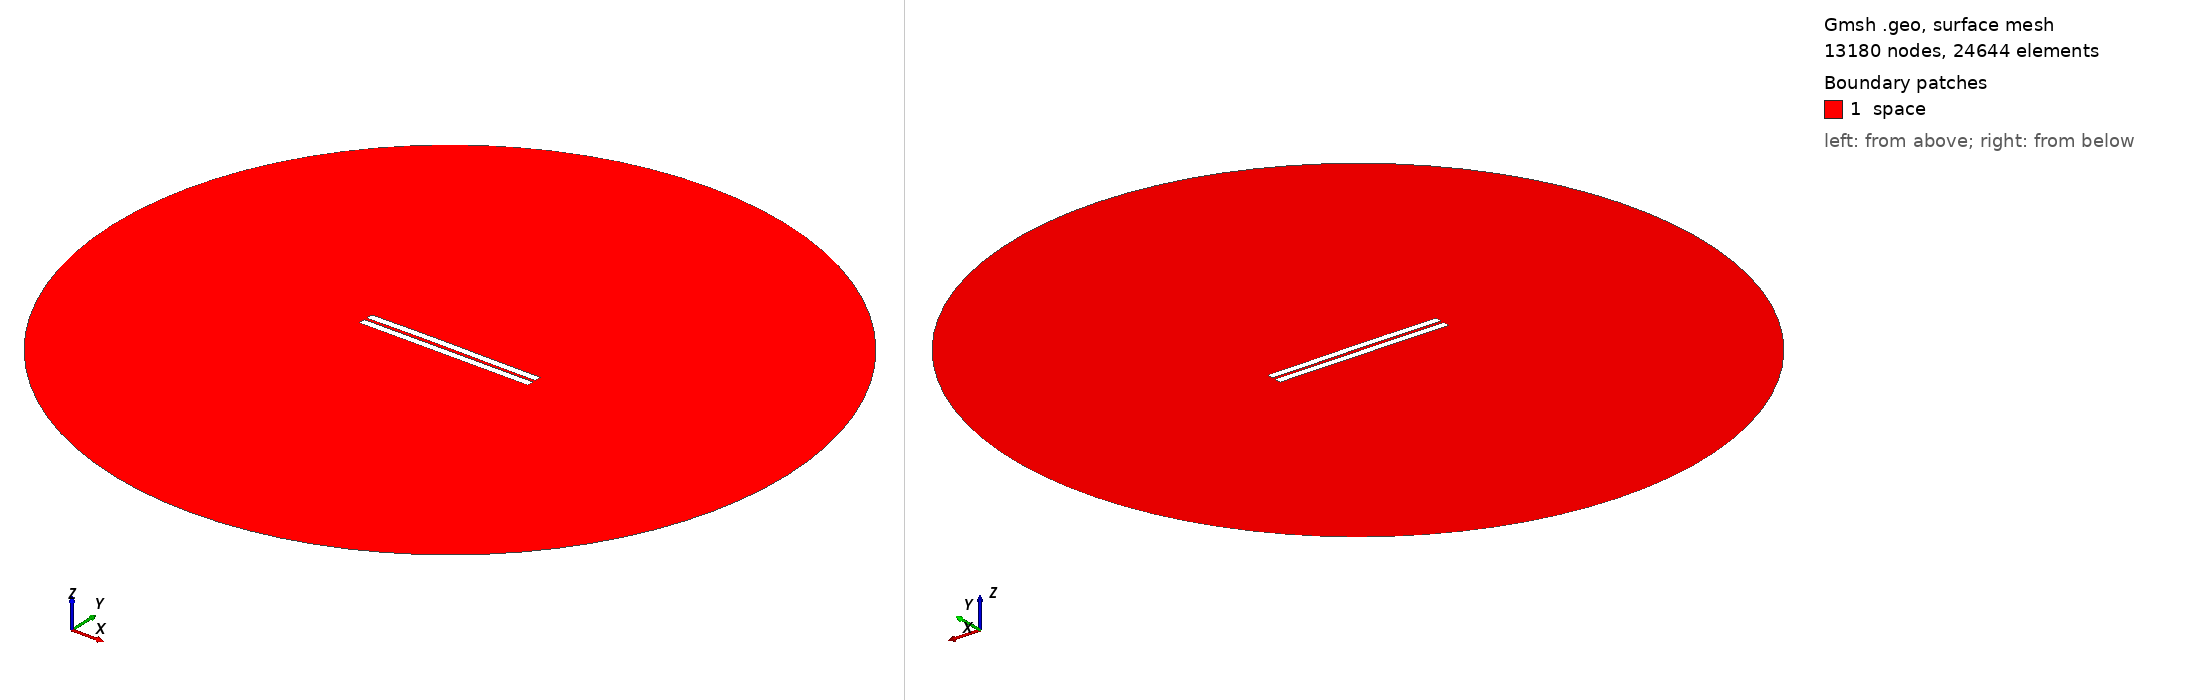

Gmsh geometry script, surface-meshed: 13180 nodes, 24644 surface elements. Boundary patches (legend numbers): 1 space. Left view from above one corner, right view from below the opposite corner. Legend entries are the model's physical surfaces. The drawing asked Gmsh for element sizes between 1% and 20% of the model's largest extent; the script's own settings can give other sizes.

=== 993.geo (drawn) ===
//---------------------------------------
// Geometry kernel
//---------------------------------------

SetFactory("OpenCASCADE");



//---------------------------------------
// Parameters of the geometry
//---------------------------------------

// Overetch of the upper plate
overetch = 0.0;

// Distance between the plates
distance = 1.75;

// Discretization over the x axis (for the deformation)
nx = 50; 

// Length of the plate
L = 100 - overetch; 

// Number of modes
n = 4; 

// 1st mode coefficient
coeff(1) = 0.0;
beta(1) = 0.596864 * 3.1415926535 / L;

// 2nd mode coefficient
coeff(2) = 0.15;
beta(2) = 1.49418 * 3.1415926535 / L;

// 3rd mode coefficient
coeff(3) = 0.07499999999999998;
beta(3) = 2.50025 * 3.1415926535 / L;

// 4th mode coefficient
coeff(4) = 0.0;
beta(4) = 3.49999 * 3.1415926535 / L;



//---------------------------------------
// Upper plate (deformed rectangle)
//---------------------------------------

// Coordiantes of the upper plate
xmin = -50;
xmax = 50 - overetch;

// Height of the upper plate
yheight = 4 - 2 * overetch;

// Indexes of the points
UpperID[] = {};
LowerID[] = {};
LeftID[] = {};
RightID[] = {};

// Point index
p = 1;

// Horizontal edges
For i In {1:nx}
    x = xmin + (i-1)*(xmax - xmin)/(nx-1);

    y_bottom = distance / 2 + overetch;
    For j In {1:n}
        C = (Cosh(beta(j)*L) + Cos(beta(j)*L)) / (Sinh(beta(j)*L) + Sin(beta(j)*L));
        y_bottom  = y_bottom + coeff(j) * (Cosh(beta(j)*(x+50)) - Cos(beta(j)*(x+50)) - C * (Sinh(beta(j)*(x+50)) - Sin(beta(j)*(x+50))));
    EndFor

    y_top = y_bottom + yheight;

    Point(p) = {x, y_top, 0, 1.0};
    UpperID[i] = p;
    p = p + 1;

    Point(p) = {x, y_bottom, 0, 1.0};
    LowerID[i] = p;
    p = p + 1;
EndFor

// Create point lists
UpperPts[] = {}; LowerPts[] = {};
For i In {1:nx}
  UpperPts[] += {UpperID[i]};
  LowerPts[] += {LowerID[i]};
EndFor

// Build splines
Spline(1) = {UpperPts[]};
Spline(2) = {LowerPts[]};
Line(3) = {LowerPts[nx-1], UpperPts[nx-1]};
Line(4) = {LowerPts[0], UpperPts[0]};

// Build the plane surface
Curve Loop(1) = {2, 3, -1, -4};
Plane Surface(1) = {1};



//---------------------------------------
// Lower plate (rectangle)
//---------------------------------------

// Vertices
Point(1001) = {-50, -1, 0, 1.0};
Point(1002) = { 50, -1, 0, 1.0};
Point(1003) = { 50,  -5, 0, 1.0};
Point(1004) = {-50,  -5, 0, 1.0};

// Edges
Line(5) = {1001, 1002};
Line(6) = {1002, 1003};
Line(7) = {1003, 1004};
Line(8) = {1004, 1001};

// Plane surface
Line Loop(2) = {5, 6, 7, 8};
Plane Surface(2) = {2}; 



//---------------------------------------
// Outer (fictious) boundary
//---------------------------------------

// Points
Point(1005) = {0, 0, 0};       // Center
Point(1006) = {200, 0, 0};     // Start point
Point(1007) = {0, 200, 0};     // 90 degrees
Point(1008) = {-200, 0, 0};    // 180 degrees
Point(1009) = {0, -200, 0};    // 270 degrees

// Circle arcs (each needs start, center, end)
Circle(9) = {1006, 1005, 1007};
Circle(10) = {1007, 1005, 1008};
Circle(11) = {1008, 1005, 1009};
Circle(12) = {1009, 1005, 1006};

// Plane surface for the entire domain
Curve Loop(3) = {9, 10, 11, 12};
Surface(3) = {3};

// Subtract the plates from the whole domain to obtain the actual domain where we want to solve the equations
BooleanDifference{ Surface{3}; Delete; }{ Surface{1}; Surface{2}; Delete; }




//---------------------------------------
// Transfinite Lines/Curves
//---------------------------------------

// Set the number of points on the boundaries
r = 7;

// Plates
Transfinite Curve {1, 2} = 50*r Using Progression 1;
Transfinite Curve {3, 4} = 2*r Using Progression 1;
Transfinite Line {5, 7} = 50*r Using Progression 1;
Transfinite Line {6, 8} = 2*r Using Progression 1;

// Outer boundary
Transfinite Line {9, 10, 11, 12} = 20 Using Progression 1;



//---------------------------------------
// Physical groups
//---------------------------------------                

// Physical curves (boundaries)
Physical Line("force_segment", 10) = {2};
Physical Line("upper_plate", 11) = {1, 3, 4};
Physical Line("lower_plate", 12) = {5, 6, 7, 8};
Physical Line("boundary", 20) = {9, 10, 11, 12};

// Physical Surfaces
Physical Surface("space", 30) = {3};



//---------------------------------------
// 6. Generate the Mesh
//---------------------------------------

// 2D mesh generation
Mesh 2;
